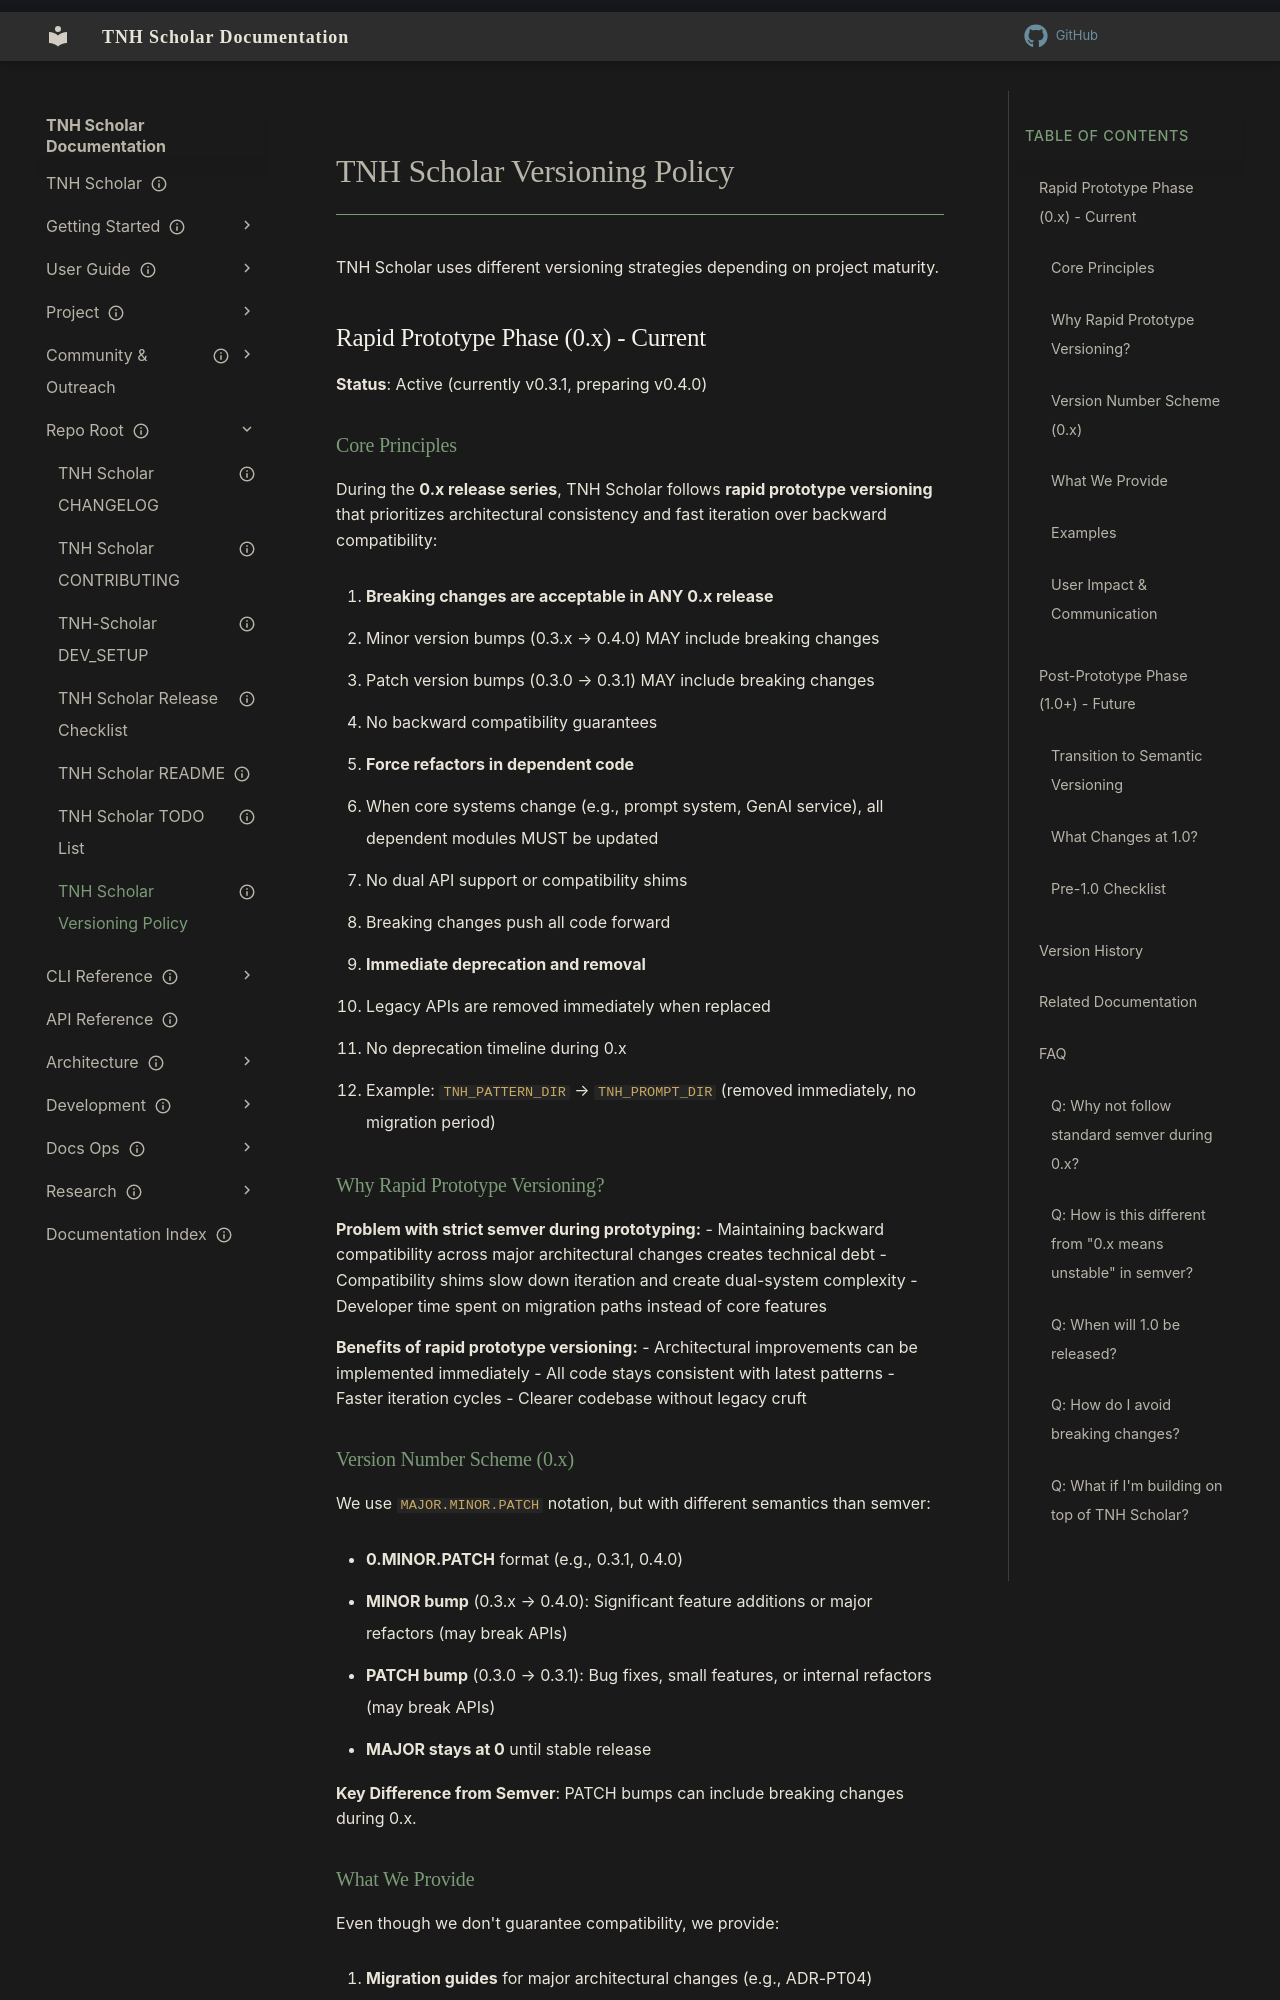

repository: aaronksolomon/tnh-scholar · page: project/repo-root/versioning/index.html · generator: mkdocs

---
title: "TNH Scholar Versioning Policy"
description: "Versioning policy for TNH Scholar during rapid prototype phase (0.x) and post-1.0 stable releases"
status: active
created: "2025-12-06"
---
# TNH Scholar Versioning Policy

TNH Scholar uses different versioning strategies depending on project maturity.

## Rapid Prototype Phase (0.x) - Current

**Status**: Active (currently v0.3.1, preparing v0.4.0)

### Core Principles

During the **0.x release series**, TNH Scholar follows **rapid prototype versioning** that prioritizes architectural consistency and fast iteration over backward compatibility:

1. **Breaking changes are acceptable in ANY 0.x release**
   - Minor version bumps (0.3.x → 0.4.0) MAY include breaking changes
   - Patch version bumps (0.3.0 → 0.3.1) MAY include breaking changes
   - No backward compatibility guarantees

2. **Force refactors in dependent code**
   - When core systems change (e.g., prompt system, GenAI service), all dependent modules MUST be updated
   - No dual API support or compatibility shims
   - Breaking changes push all code forward

3. **Immediate deprecation and removal**
   - Legacy APIs are removed immediately when replaced
   - No deprecation timeline during 0.x
   - Example: `TNH_PATTERN_DIR` → `TNH_PROMPT_DIR` (removed immediately, no migration period)

### Why Rapid Prototype Versioning?

**Problem with strict semver during prototyping:**
- Maintaining backward compatibility across major architectural changes creates technical debt
- Compatibility shims slow down iteration and create dual-system complexity
- Developer time spent on migration paths instead of core features

**Benefits of rapid prototype versioning:**
- Architectural improvements can be implemented immediately
- All code stays consistent with latest patterns
- Faster iteration cycles
- Clearer codebase without legacy cruft

### Version Number Scheme (0.x)

We use `MAJOR.MINOR.PATCH` notation, but with different semantics than semver:

- **0.MINOR.PATCH** format (e.g., 0.3.1, 0.4.0)
- **MINOR bump** (0.3.x → 0.4.0): Significant feature additions or major refactors (may break APIs)
- **PATCH bump** (0.3.0 → 0.3.1): Bug fixes, small features, or internal refactors (may break APIs)
- **MAJOR stays at 0** until stable release

**Key Difference from Semver**: PATCH bumps can include breaking changes during 0.x.
